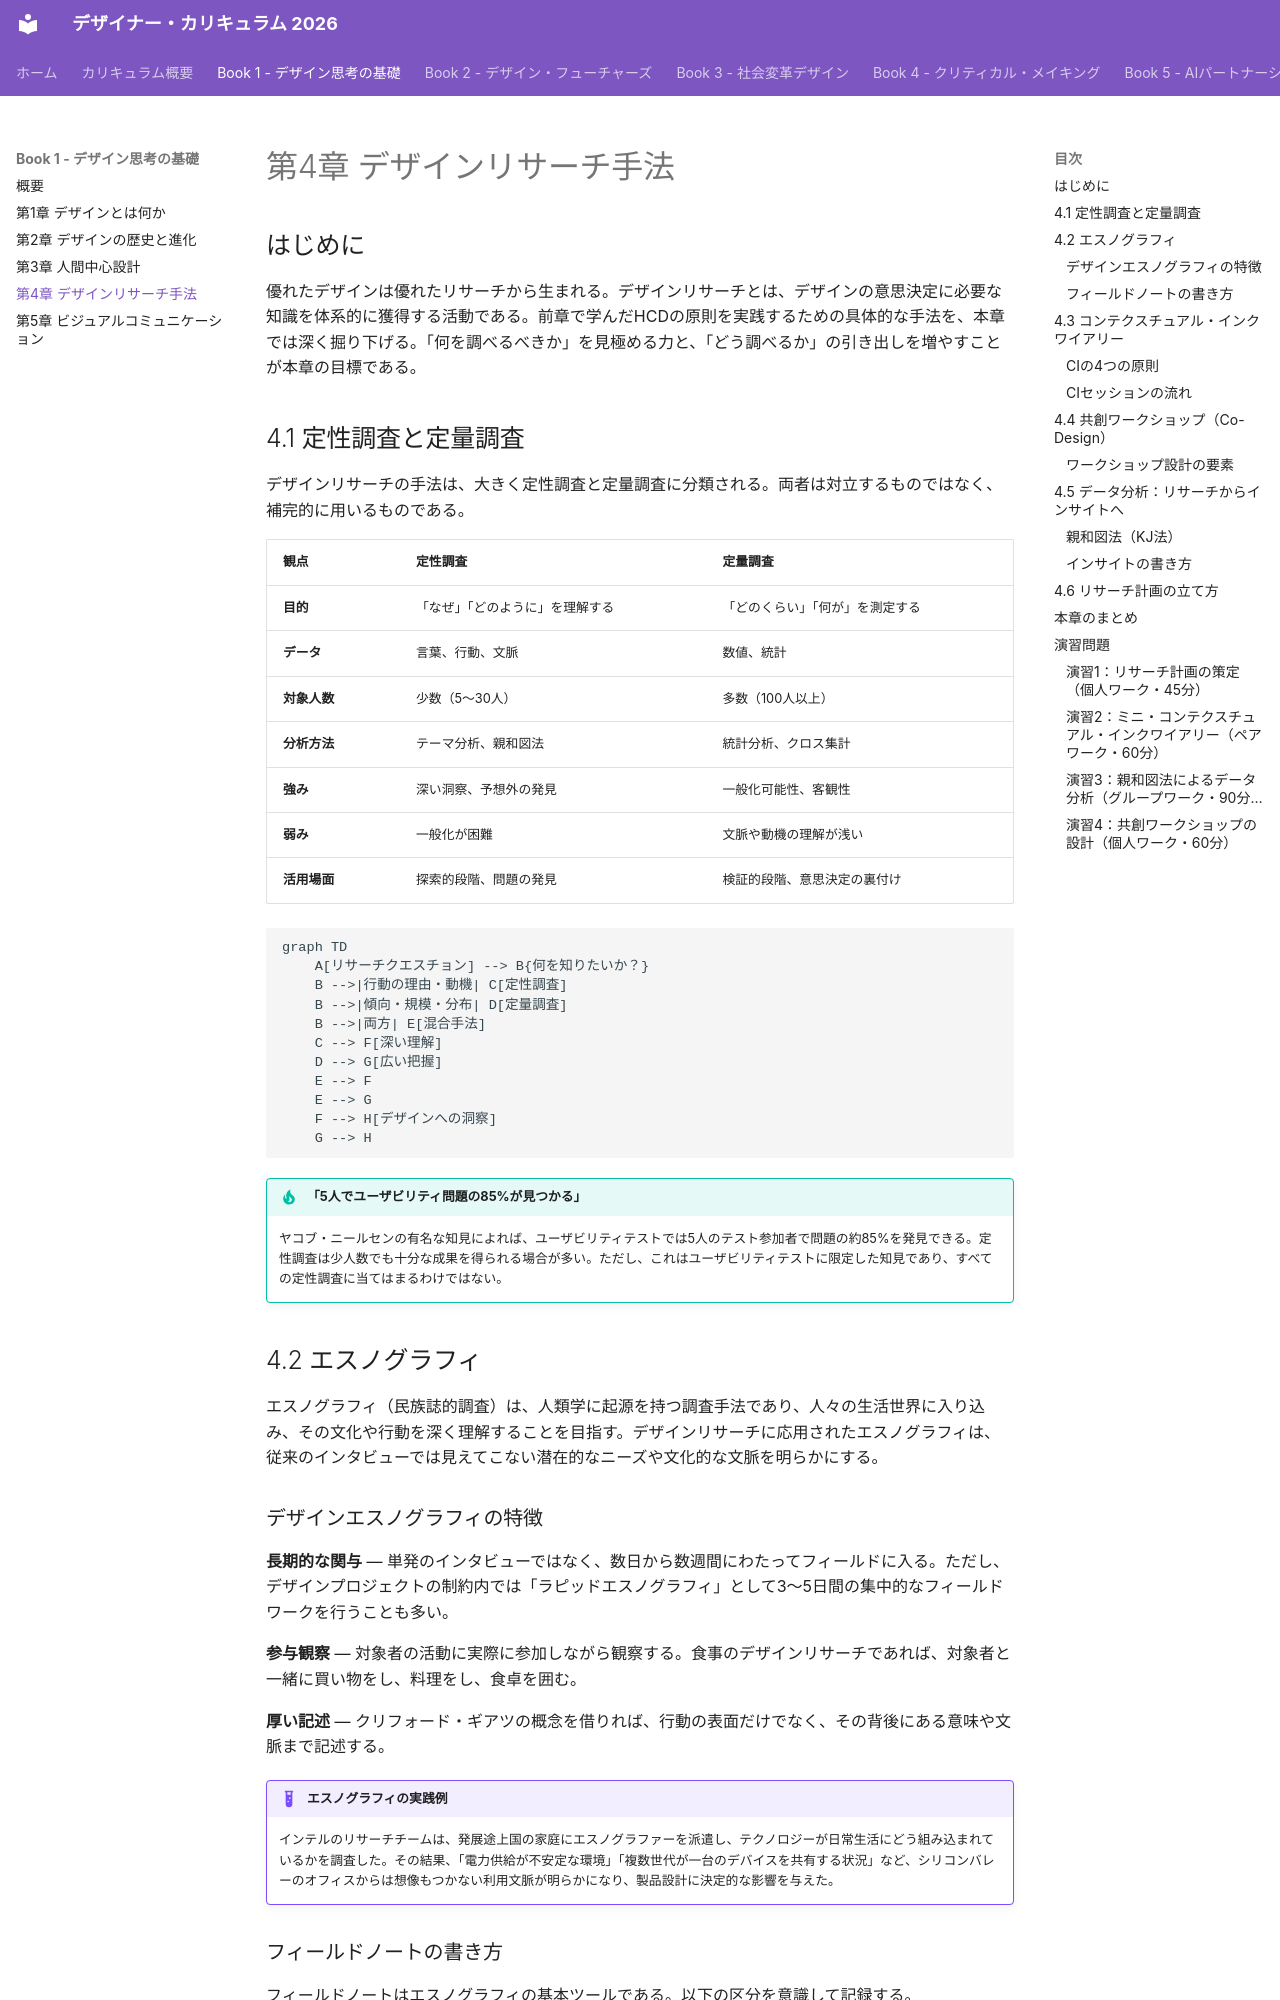

repository: Hide-nu/Designer-curriculum · page: books/01-design-thinking/ch04-design-research/index.html · generator: mkdocs

# 第4章 デザインリサーチ手法

## はじめに

優れたデザインは優れたリサーチから生まれる。デザインリサーチとは、デザインの意思決定に必要な知識を体系的に獲得する活動である。前章で学んだHCDの原則を実践するための具体的な手法を、本章では深く掘り下げる。「何を調べるべきか」を見極める力と、「どう調べるか」の引き出しを増やすことが本章の目標である。

## 4.1 定性調査と定量調査

デザインリサーチの手法は、大きく定性調査と定量調査に分類される。両者は対立するものではなく、補完的に用いるものである。

| 観点 | 定性調査 | 定量調査 |
|------|---------|---------|
| **目的** | 「なぜ」「どのように」を理解する | 「どのくらい」「何が」を測定する |
| **データ** | 言葉、行動、文脈 | 数値、統計 |
| **対象人数** | 少数（5〜30人） | 多数（100人以上） |
| **分析方法** | テーマ分析、親和図法 | 統計分析、クロス集計 |
| **強み** | 深い洞察、予想外の発見 | 一般化可能性、客観性 |
| **弱み** | 一般化が困難 | 文脈や動機の理解が浅い |
| **活用場面** | 探索的段階、問題の発見 | 検証的段階、意思決定の裏付け |

```mermaid
graph TD
    A[リサーチクエスチョン] --> B{何を知りたいか？}
    B -->|行動の理由・動機| C[定性調査]
    B -->|傾向・規模・分布| D[定量調査]
    B -->|両方| E[混合手法]
    C --> F[深い理解]
    D --> G[広い把握]
    E --> F
    E --> G
    F --> H[デザインへの洞察]
    G --> H
```

!!! tip "「5人でユーザビリティ問題の85%が見つかる」"
    ヤコブ・ニールセンの有名な知見によれば、ユーザビリティテストでは5人のテスト参加者で問題の約85%を発見できる。定性調査は少人数でも十分な成果を得られる場合が多い。ただし、これはユーザビリティテストに限定した知見であり、すべての定性調査に当てはまるわけではない。

## 4.2 エスノグラフィ

エスノグラフィ（民族誌的調査）は、人類学に起源を持つ調査手法であり、人々の生活世界に入り込み、その文化や行動を深く理解することを目指す。デザインリサーチに応用されたエスノグラフィは、従来のインタビューでは見えてこない潜在的なニーズや文化的な文脈を明らかにする。

### デザインエスノグラフィの特徴

**長期的な関与** — 単発のインタビューではなく、数日から数週間にわたってフィールドに入る。ただし、デザインプロジェクトの制約内では「ラピッドエスノグラフィ」として3〜5日間の集中的なフィールドワークを行うことも多い。

**参与観察** — 対象者の活動に実際に参加しながら観察する。食事のデザインリサーチであれば、対象者と一緒に買い物をし、料理をし、食卓を囲む。

**厚い記述** — クリフォード・ギアツの概念を借りれば、行動の表面だけでなく、その背後にある意味や文脈まで記述する。

!!! example "エスノグラフィの実践例"
    インテルのリサーチチームは、発展途上国の家庭にエスノグラファーを派遣し、テクノロジーが日常生活にどう組み込まれているかを調査した。その結果、「電力供給が不安定な環境」「複数世代が一台のデバイスを共有する状況」など、シリコンバレーのオフィスからは想像もつかない利用文脈が明らかになり、製品設計に決定的な影響を与えた。
